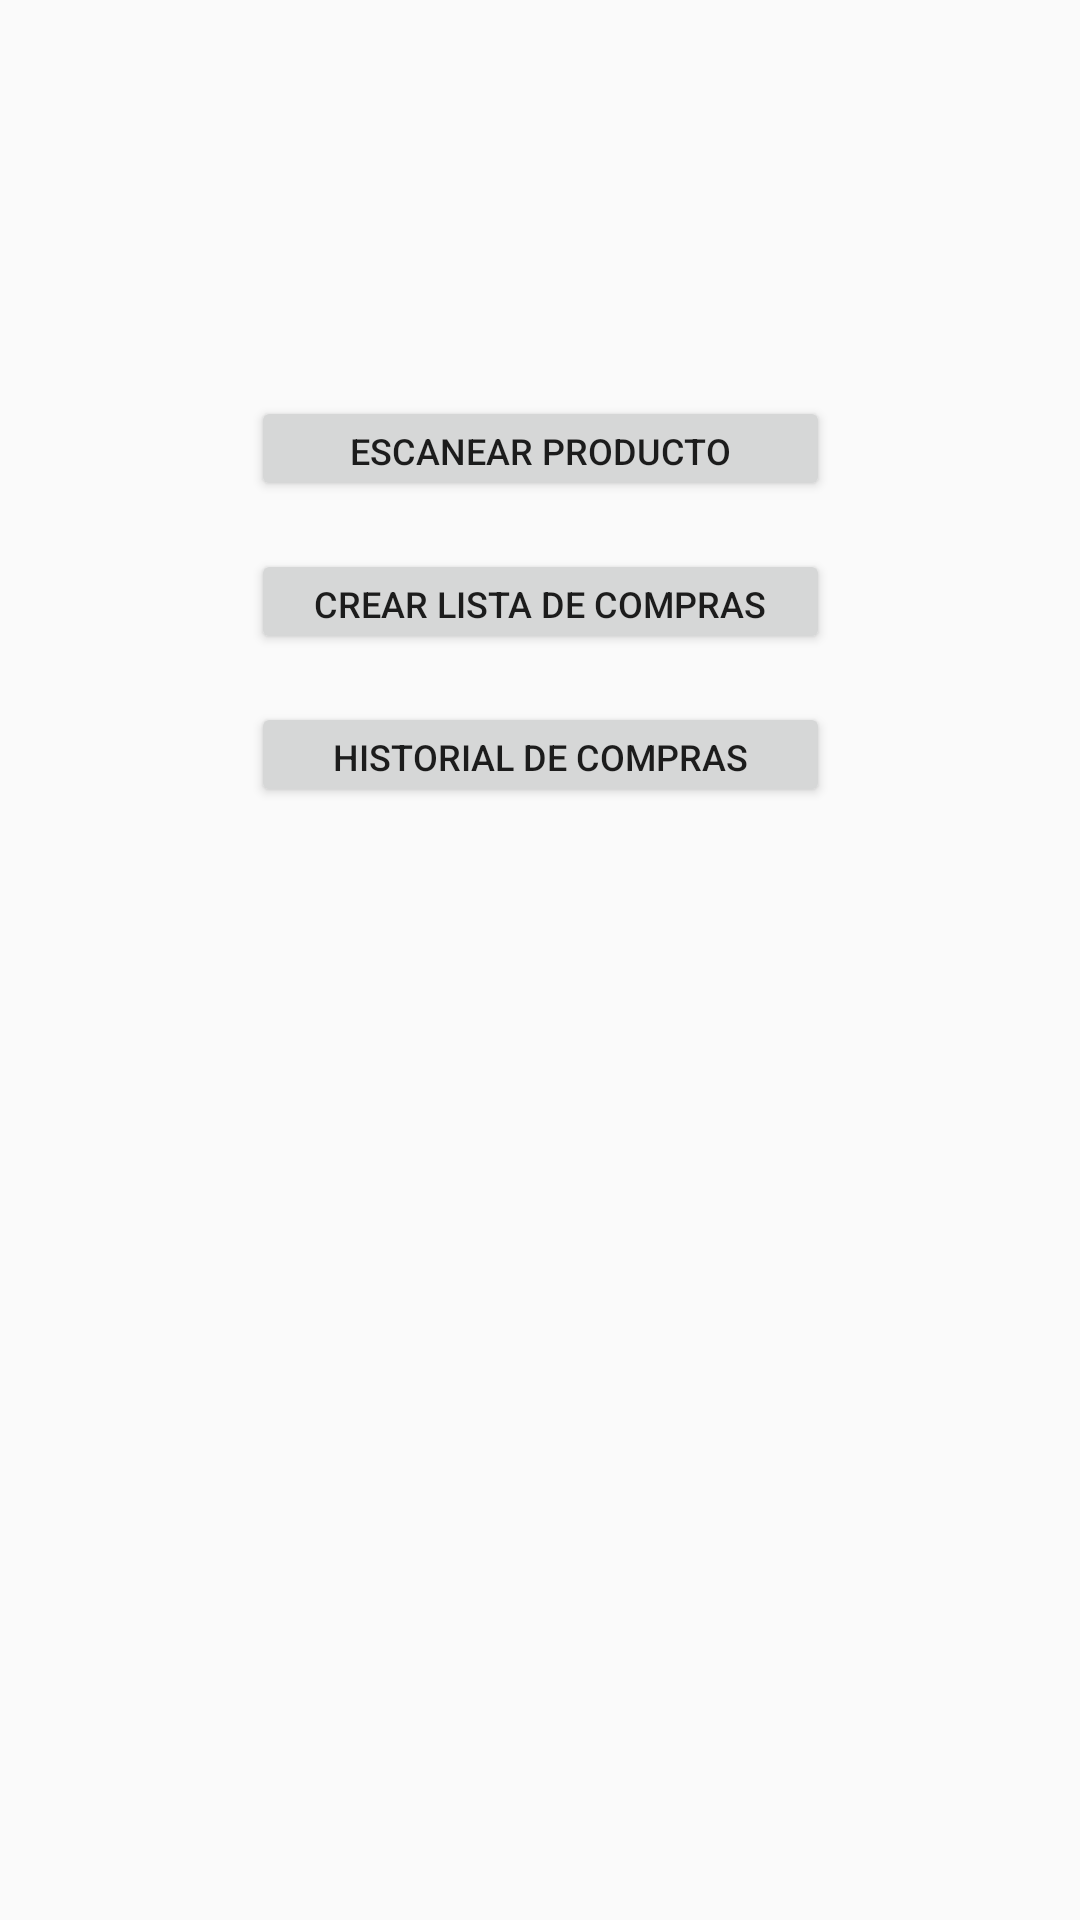

The Android layout XML behind this screen, and the referenced resources:
<!-- AndroidManifest.xml: application theme AppTheme -->
<!-- res/layout/fragment_home.xml -->
<?xml version="1.0" encoding="utf-8"?>
<androidx.constraintlayout.widget.ConstraintLayout xmlns:android="http://schemas.android.com/apk/res/android"
    xmlns:app="http://schemas.android.com/apk/res-auto"
    xmlns:tools="http://schemas.android.com/tools"
    android:layout_width="match_parent"
    android:layout_height="match_parent"
    tools:context=".Fragments.HomeFragment">

    

    <Button
        android:id="@+id/btnScan"
        android:layout_width="193dp"
        android:layout_height="35dp"
        android:layout_marginTop="132dp"
        android:text="Escanear Producto"
        android:textSize="12sp"
        app:layout_constraintEnd_toEndOf="parent"
        app:layout_constraintStart_toStartOf="parent"
        app:layout_constraintTop_toTopOf="parent" />

    <Button
        android:id="@+id/btnList"
        android:layout_width="193dp"
        android:layout_height="35dp"
        android:layout_marginTop="16dp"
        android:text="Crear Lista de Compras"
        android:textSize="12sp"
        app:layout_constraintEnd_toEndOf="parent"
        app:layout_constraintStart_toStartOf="parent"
        app:layout_constraintTop_toBottomOf="@+id/btnScan" />

    <Button
        android:id="@+id/btnHistory"
        android:layout_width="193dp"
        android:layout_height="35dp"
        android:layout_marginTop="16dp"
        android:text="Historial de Compras"
        android:textSize="12sp"
        app:layout_constraintEnd_toEndOf="parent"
        app:layout_constraintStart_toStartOf="parent"
        app:layout_constraintTop_toBottomOf="@+id/btnList" />


</androidx.constraintlayout.widget.ConstraintLayout>
<!-- resources referenced by this layout -->
<resources>
  <style name="AppTheme" parent="Theme.AppCompat.Light.NoActionBar">
          
          <item name="colorPrimary">@color/colorPrimary</item>
          <item name="colorPrimaryDark">@color/colorPrimaryDark</item>
          <item name="colorAccent">@color/colorAccent</item>
          <item name="android:windowDrawsSystemBarBackgrounds">true</item>
          <item name="android:statusBarColor">@android:color/transparent</item>
          <item name="windowActionBar">false</item>
          <item name="windowNoTitle">true</item>
      </style>
  <color name="colorPrimary">#0E00DA</color>
  <color name="colorPrimaryDark">#0003BA</color>
  <color name="colorAccent">#448AFF</color>
</resources>
